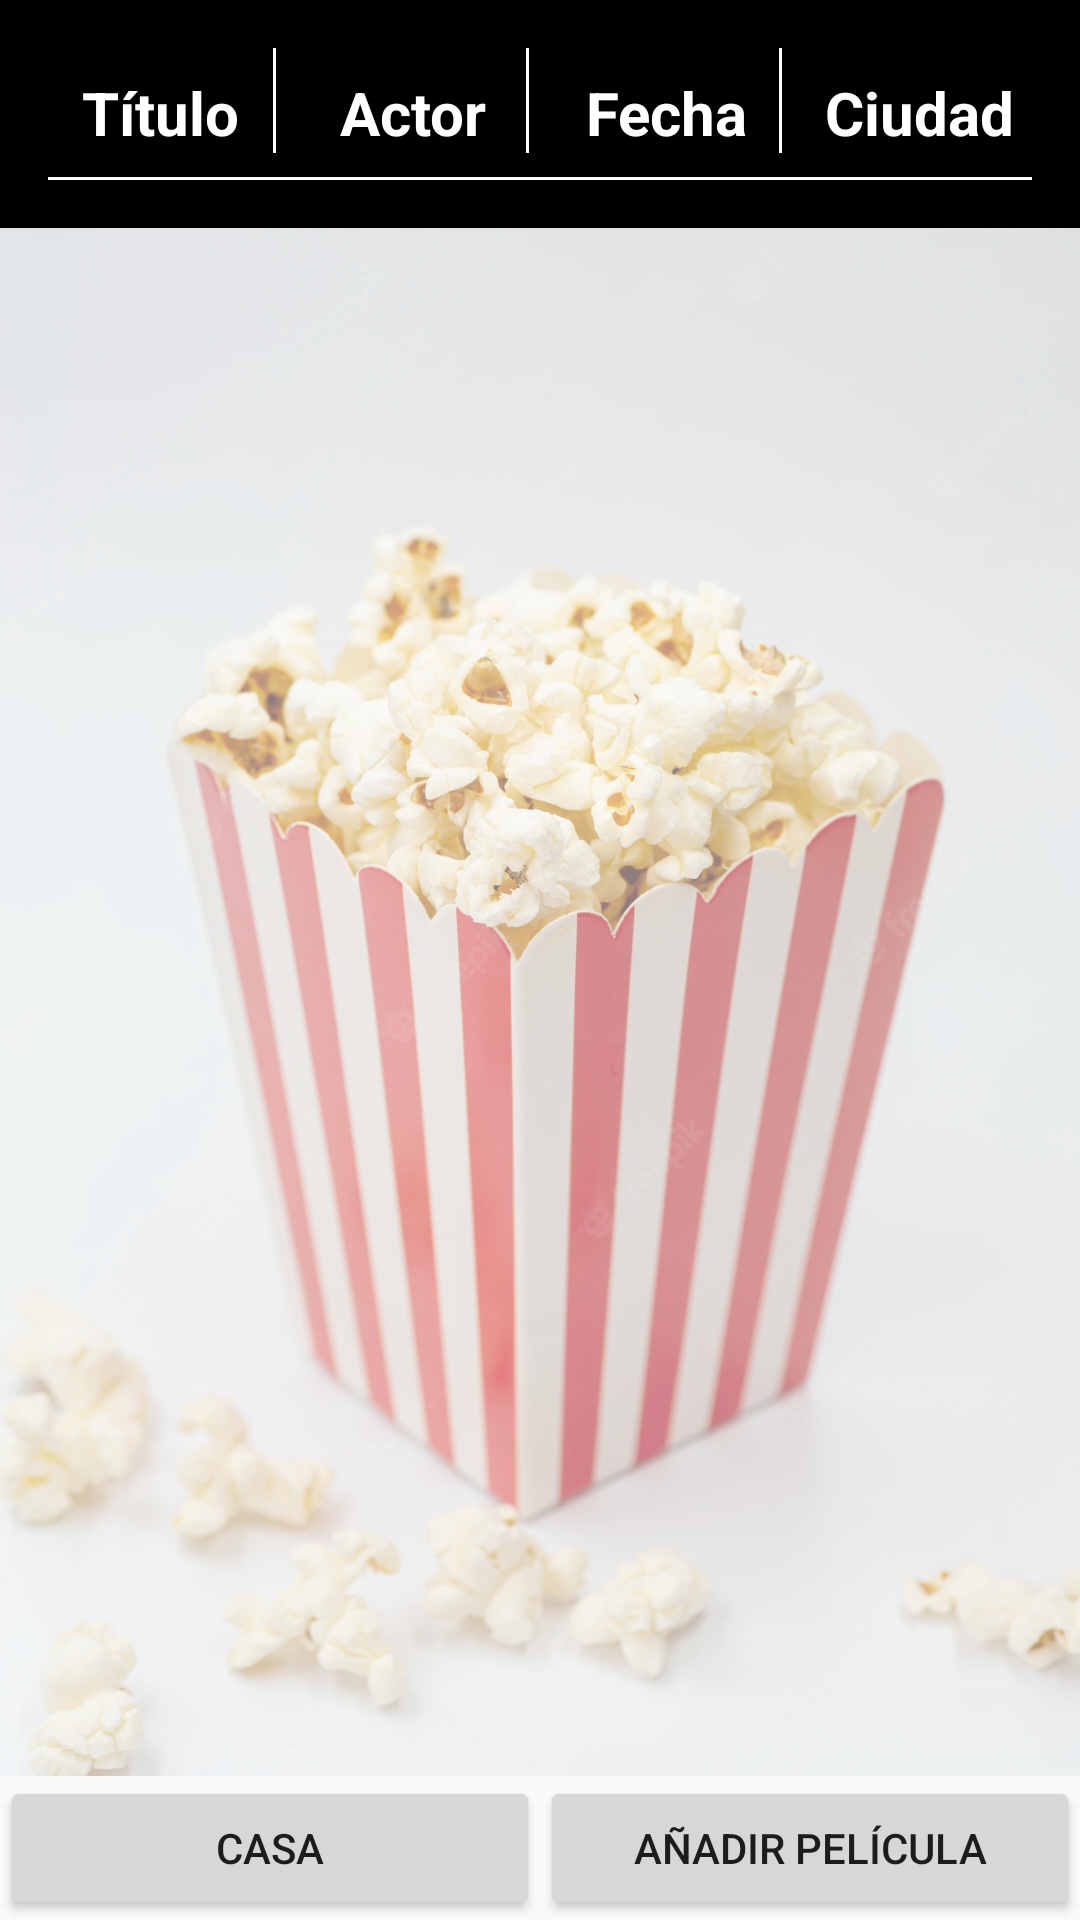

Write the Android layout XML for this screen, with the resource values it uses.
<!-- AndroidManifest.xml: activity theme Theme.FinalNativas.NoActionBar -->
<!-- res/layout/activity_movies.xml -->
<LinearLayout xmlns:android="http://schemas.android.com/apk/res/android"
    xmlns:app="http://schemas.android.com/apk/res-auto"
    xmlns:tools="http://schemas.android.com/tools"
    android:layout_width="match_parent"
    android:layout_height="match_parent"
    android:orientation="vertical"
    tools:context=".activities.MoviesActivity">

    <com.google.android.material.appbar.AppBarLayout
        android:id="@+id/app_bar"
        android:layout_width="match_parent"
        android:layout_height="@dimen/app_bar_height"
        android:fitsSystemWindows="true"
        android:theme="@style/Theme.FinalNativas.AppBarOverlay">

        <com.google.android.material.appbar.CollapsingToolbarLayout
            android:id="@+id/toolbar_layout"
            style="@style/Widget.MaterialComponents.Toolbar.Primary"
            android:layout_width="match_parent"
            android:layout_height="match_parent"
            android:fitsSystemWindows="true"
            app:contentScrim="?attr/colorPrimary"
            app:layout_scrollFlags="scroll|exitUntilCollapsed"
            app:toolbarId="@+id/toolbar">

            <ImageView
                android:id="@+id/image_title"
                android:layout_width="match_parent"
                android:layout_height="match_parent"
                android:scaleType="centerCrop"
                android:src="@drawable/fondo_titulo" />

            <androidx.appcompat.widget.Toolbar
                android:id="@+id/toolbar"
                android:layout_width="match_parent"
                android:layout_height="?attr/actionBarSize"
                app:layout_collapseMode="pin"
                app:popupTheme="@style/Theme.FinalNativas.PopupOverlay" />

        </com.google.android.material.appbar.CollapsingToolbarLayout>
    </com.google.android.material.appbar.AppBarLayout>

    <include layout="@layout/table_header" />

    <RelativeLayout
        android:layout_width="match_parent"
        android:layout_height="0dp"
        android:layout_weight="1">

        <androidx.recyclerview.widget.RecyclerView
            android:id="@+id/recycler_view_movies"
            android:layout_width="match_parent"
            android:layout_height="match_parent"
            app:layoutManager="androidx.recyclerview.widget.LinearLayoutManager"
            app:layout_behavior="@string/appbar_scrolling_view_behavior" />

        <ImageView
            android:layout_width="match_parent"
            android:layout_height="match_parent"
            android:scaleType="centerCrop"
            android:src="@drawable/palomitas"
            android:alpha="0.5" />

    </RelativeLayout>

    <LinearLayout
        android:layout_width="match_parent"
        android:layout_height="wrap_content"
        android:orientation="horizontal">

        <Button
            android:id="@+id/button_home"
            android:layout_width="0dp"
            android:layout_height="wrap_content"
            android:layout_weight="1"
            android:text="@string/menu_home"
            android:drawableLeft="@drawable/ic_home"
            android:drawablePadding="8dp" />

        <Button
            android:id="@+id/button_add_movie"
            android:layout_width="0dp"
            android:layout_height="wrap_content"
            android:layout_weight="1"
            android:text="@string/btn_add_movie"
            android:drawableLeft="@drawable/ic_new_film"
            android:drawablePadding="8dp" />

    </LinearLayout>

</LinearLayout>
<!-- res/layout/table_header.xml (included above) -->
<TableLayout xmlns:android="http://schemas.android.com/apk/res/android"
    xmlns:app="http://schemas.android.com/apk/res-auto"
    android:layout_width="match_parent"
    android:layout_height="wrap_content"
    android:padding="16dp"
    android:background="@color/black">

    <TableRow
        android:layout_width="match_parent"
        android:layout_height="wrap_content">

        <TextView
            android:layout_width="0dp"
            android:layout_height="wrap_content"
            android:layout_weight="1"
            android:text="@string/titulo"
            android:textSize="20sp"
            style="@style/TableTextStyle"
            android:layout_marginTop="8dp"
            android:gravity="center" />

        <View
            style="@style/TableLine" />

        <TextView
            android:layout_width="0dp"
            android:layout_height="wrap_content"
            android:layout_weight="1"
            android:text="@string/actor"
            android:textSize="20sp"
            style="@style/TableTextStyle"
            android:layout_marginTop="8dp"
            android:layout_marginStart="8dp"
            android:gravity="center" />

        <View
            style="@style/TableLine" />

        <TextView
            android:layout_width="0dp"
            android:layout_height="wrap_content"
            android:layout_weight="1"
            android:text="@string/fecha"
            android:textSize="20sp"
            style="@style/TableTextStyle"
            android:layout_marginTop="8dp"
            android:layout_marginStart="8dp"
            android:gravity="center" />

        <View
            style="@style/TableLine" />

        <TextView
            android:layout_width="0dp"
            android:layout_height="wrap_content"
            android:layout_weight="1"
            android:text="@string/ciudad"
            android:textSize="20sp"
            style="@style/TableTextStyle"
            android:layout_marginTop="8dp"
            android:layout_marginStart="8dp"
            android:gravity="center" />

    </TableRow>

    <View
        android:layout_width="match_parent"
        android:layout_height="1dp"
        style="@style/TableLine"
        android:layout_marginTop="8dp" />

</TableLayout>
<!-- resources referenced by this layout -->
<resources>
  <color name="black">#FF000000</color>
  <!-- drawable fondo_titulo: png bitmap (drawable, 3629 bytes) -->
  <!-- drawable palomitas: jpeg bitmap (drawable, 125938 bytes) -->
  <string name="actor">Actor</string>
  <string name="btn_add_movie">Añadir película</string>
  <string name="ciudad">Ciudad</string>
  <string name="fecha">Fecha</string>
  <string name="menu_home">Casa</string>
  <string name="titulo">Título</string>
  <style name="TableLine">
          <item name="android:layout_width">1dp</item>
          <item name="android:layout_height">match_parent</item>
          <item name="android:background">@color/white</item>
      </style>
  <style name="TableTextStyle" parent="TextAppearance.AppCompat">
          <item name="android:textColor">@color/white</item>
          <item name="android:textStyle">bold</item>
      </style>
  <style name="Theme.FinalNativas.AppBarOverlay" parent="ThemeOverlay.AppCompat.Dark.ActionBar" />
  <style name="Theme.FinalNativas.PopupOverlay" parent="ThemeOverlay.AppCompat.Light" />
  <style name="Theme.FinalNativas.NoActionBar">
          <item name="windowActionBar">false</item>
          <item name="windowNoTitle">true</item>
      </style>
  <color name="white">#FFFFFFFF</color>
</resources>
